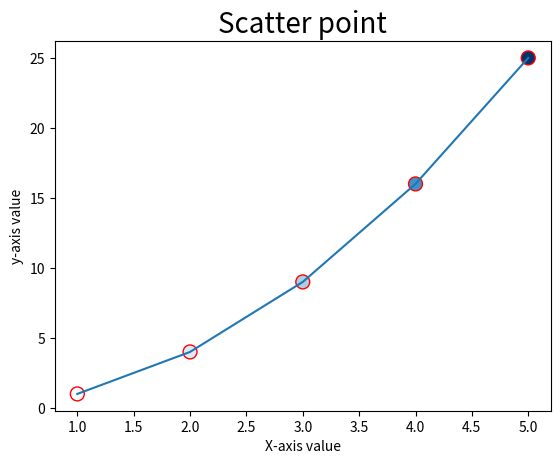

Reproduce this figure in Python.
import matplotlib.pyplot as plt

x = [1,2,3,4,5]

y = [1,4,9,16,25]

plt.scatter(x,y,c=y,cmap = plt.cm.Blues, s = 100,edgecolor = 'red')

plt.plot(x,y)

plt.title("Scatter point", fontsize = 20)
plt.xlabel("X-axis value", fontsize = 10)
plt.ylabel("y-axis value", fontsize = 10)
plt.tick_params(axis = 'both', which = 'major')


plt.show()
